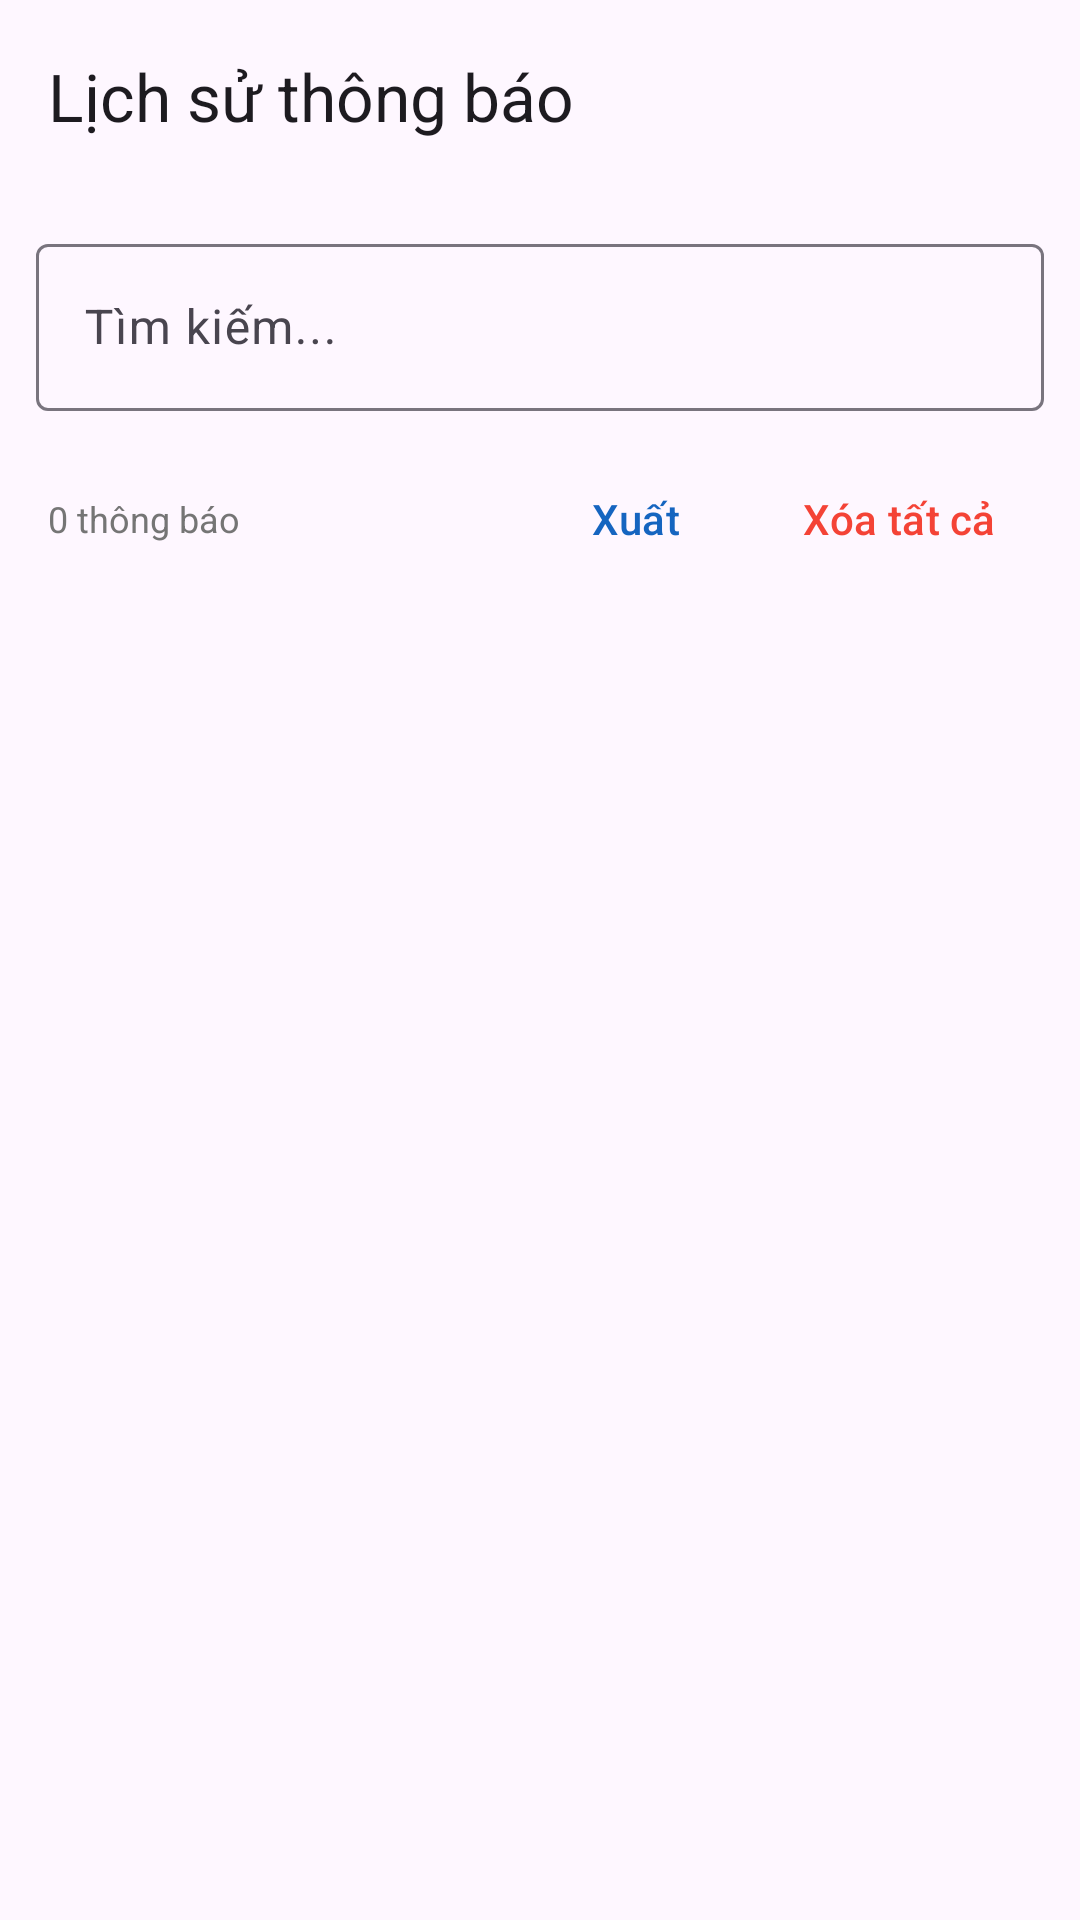

Here is an Android app screen rendered from its layout file. Give the layout XML and the strings, colors and styles it references.
<!-- AndroidManifest.xml: application theme Theme.NotifyMarquee -->
<!-- res/layout/activity_history.xml -->
<?xml version="1.0" encoding="utf-8"?>
<androidx.coordinatorlayout.widget.CoordinatorLayout
    xmlns:android="http://schemas.android.com/apk/res/android"
    xmlns:app="http://schemas.android.com/apk/res-auto"
    android:layout_width="match_parent"
    android:layout_height="match_parent">
    <com.google.android.material.appbar.AppBarLayout
        android:layout_width="match_parent"
        android:layout_height="wrap_content">
        <com.google.android.material.appbar.MaterialToolbar
            android:id="@+id/toolbar"
            android:layout_width="match_parent"
            android:layout_height="?attr/actionBarSize"
            app:title="Lịch sử thông báo"
            app:navigationIcon="@drawable/ic_arrow_back" />
    </com.google.android.material.appbar.AppBarLayout>
    <LinearLayout
        android:layout_width="match_parent"
        android:layout_height="match_parent"
        android:orientation="vertical"
        app:layout_behavior="@string/appbar_scrolling_view_behavior">
        <com.google.android.material.textfield.TextInputLayout
            android:layout_width="match_parent"
            android:layout_height="wrap_content"
            android:layout_margin="12dp"
            style="@style/Widget.Material3.TextInputLayout.OutlinedBox"
            app:startIconDrawable="@drawable/ic_search">
            <com.google.android.material.textfield.TextInputEditText
                android:id="@+id/etSearch"
                android:layout_width="match_parent"
                android:layout_height="wrap_content"
                android:hint="Tìm kiếm..."
                android:imeOptions="actionSearch"
                android:singleLine="true" />
        </com.google.android.material.textfield.TextInputLayout>
        <LinearLayout
            android:layout_width="match_parent"
            android:layout_height="wrap_content"
            android:orientation="horizontal"
            android:paddingHorizontal="16dp"
            android:paddingBottom="8dp"
            android:gravity="center_vertical">
            <TextView
                android:id="@+id/tvCount"
                android:layout_width="0dp"
                android:layout_height="wrap_content"
                android:layout_weight="1"
                android:text="0 thông báo"
                android:textSize="12sp"
                android:textColor="#757575" />
            <com.google.android.material.button.MaterialButton
                android:id="@+id/btnExport"
                style="@style/Widget.Material3.Button.TextButton"
                android:layout_width="wrap_content"
                android:layout_height="wrap_content"
                android:text="Xuất" />
            <com.google.android.material.button.MaterialButton
                android:id="@+id/btnClearAll"
                style="@style/Widget.Material3.Button.TextButton"
                android:layout_width="wrap_content"
                android:layout_height="wrap_content"
                android:text="Xóa tất cả"
                android:textColor="#F44336" />
        </LinearLayout>
        <FrameLayout
            android:layout_width="match_parent"
            android:layout_height="match_parent">
            <androidx.recyclerview.widget.RecyclerView
                android:id="@+id/recyclerView"
                android:layout_width="match_parent"
                android:layout_height="match_parent"
                android:clipToPadding="false"
                android:paddingBottom="16dp" />
            <TextView
                android:id="@+id/tvEmpty"
                android:layout_width="wrap_content"
                android:layout_height="wrap_content"
                android:layout_gravity="center"
                android:text="Chưa có thông báo nào"
                android:textColor="#757575"
                android:visibility="gone" />
        </FrameLayout>
    </LinearLayout>
</androidx.coordinatorlayout.widget.CoordinatorLayout>
<!-- resources referenced by this layout -->
<resources>
  <style name="Theme.NotifyMarquee" parent="Theme.Material3.DayNight.NoActionBar">
          <item name="colorPrimary">@color/nm_primary</item>
          <item name="colorPrimaryVariant">@color/nm_primary_dark</item>
          <item name="colorSecondary">@color/nm_accent</item>
      </style>
  <color name="nm_primary">#1565C0</color>
  <color name="nm_primary_dark">#0D47A1</color>
  <color name="nm_accent">#42A5F5</color>
</resources>
